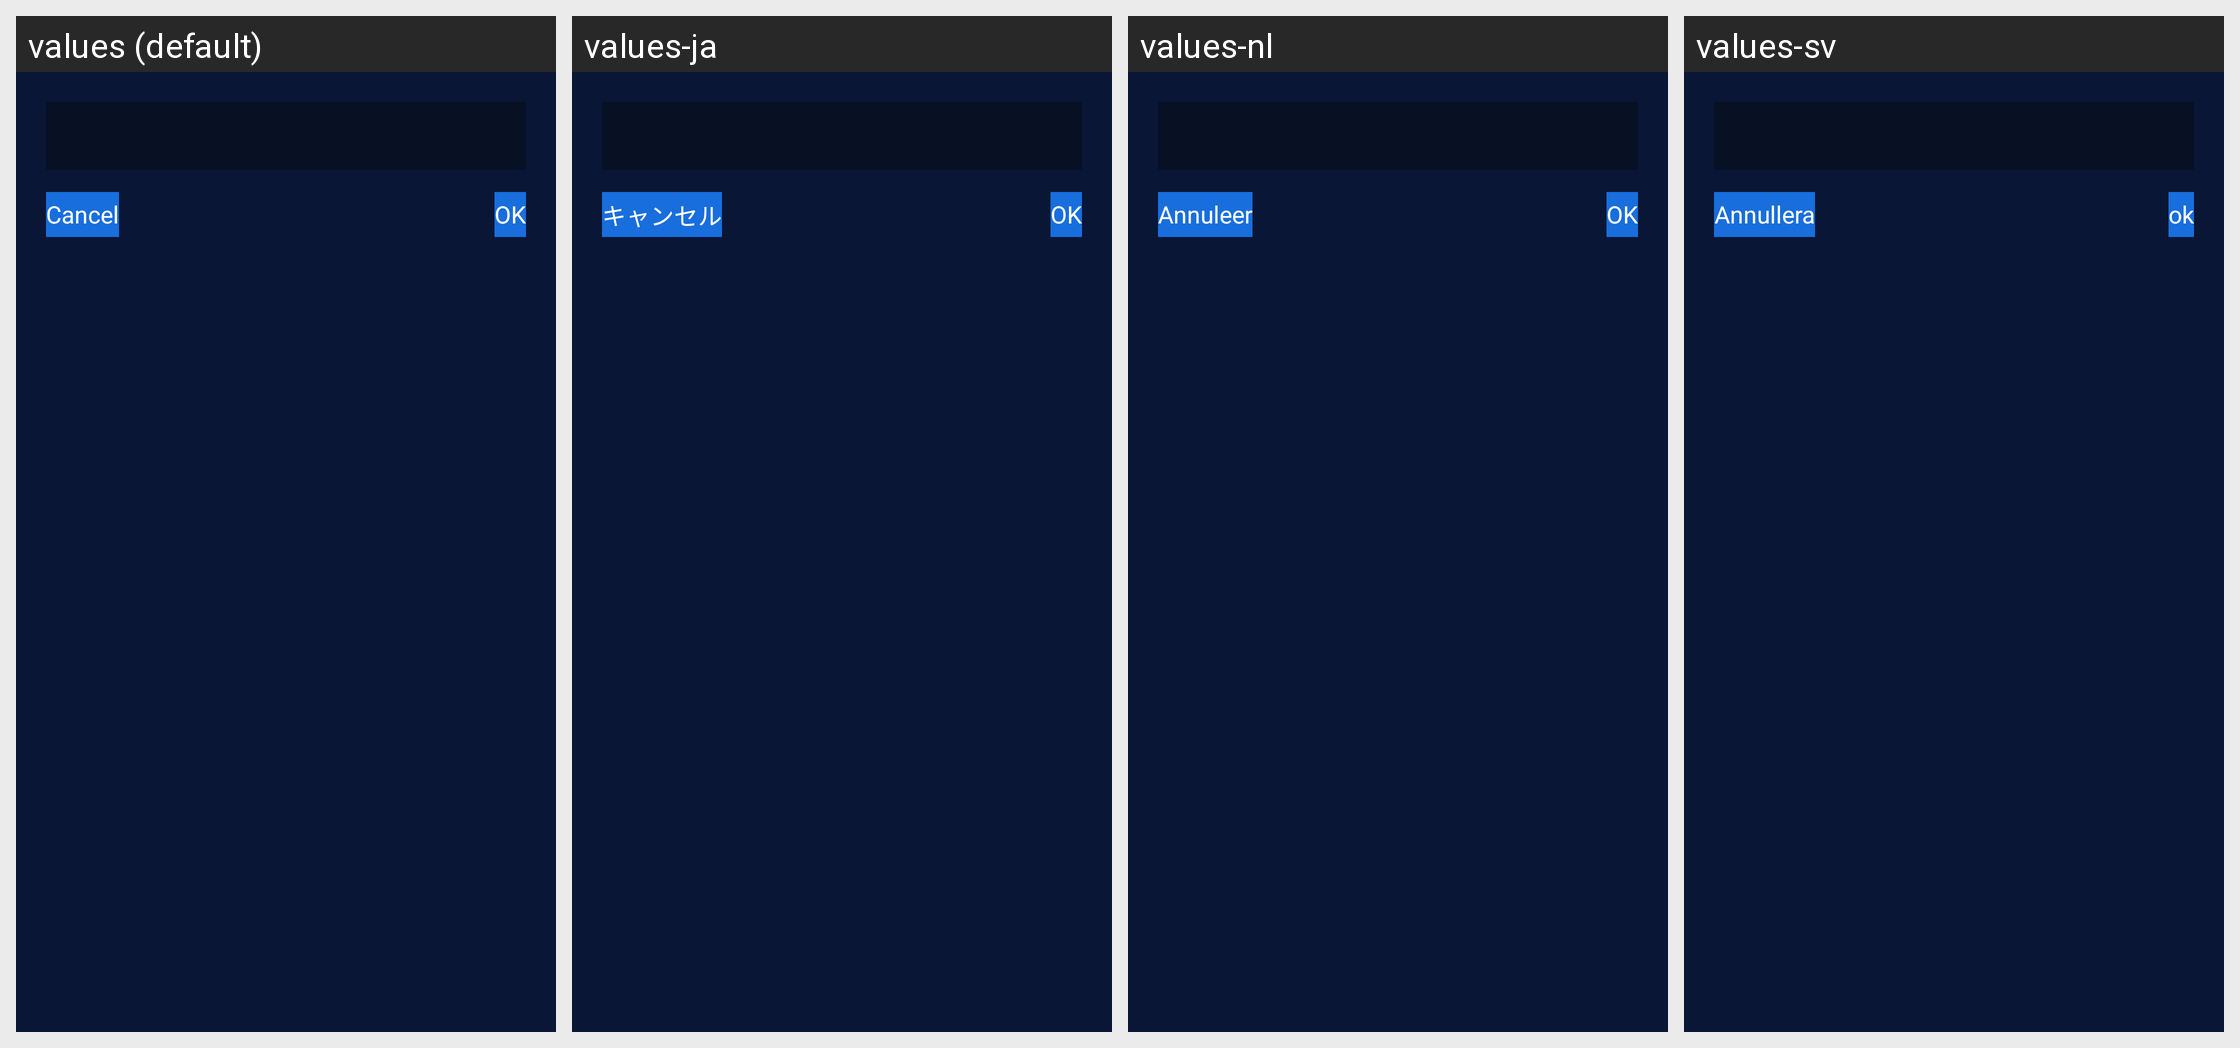

Strings drawn on this Android screen and how each of the app's shown locales translates them:
Android screen res/layout/device_module_view_edittext_dialog.xml rendered under 4 locales, left to right: values (default), values-ja, values-nl, values-sv. Device: Nexus 5 (rendered at 1080×1920; each locale shown at half size, 540×960, under a caption strip naming it); theme AppTheme_1.
Other locales in the repository, not shown: values-af, values-ar, values-bs, values-ca, values-cs, values-da, values-de, values-de-rDE, values-en, values-en-rGB, values-es, values-et, values-fi, values-fr, values-fr-rCA, values-fr-rFR, values-gl, values-hi, values-hr, values-hu, values-it, values-it-rIT, values-ko, values-ko-rKR, values-nb, values-pa, values-pl, values-pt, values-ro, values-ru, values-sk, values-sr, values-th, values-th-rTH, values-tr, values-tr-rTR, values-uk-rUA, values-vi, values-zh, values-zh-rCN, values-zh-rHK, values-zh-rTW.
Strings drawn on this screen, with the default value and each locale's value (text and hints the layout hard-codes, and strings that could not be matched under every locale, appear in the picture but are not listed):

sport_module_cancel
  values: Cancel
  values-ja: キャンセル
  values-nl: Annuleer
  values-sv: Annullera

sport_module_ok
  values: OK
  values-ja: OK
  values-nl: OK
  values-sv: ok
